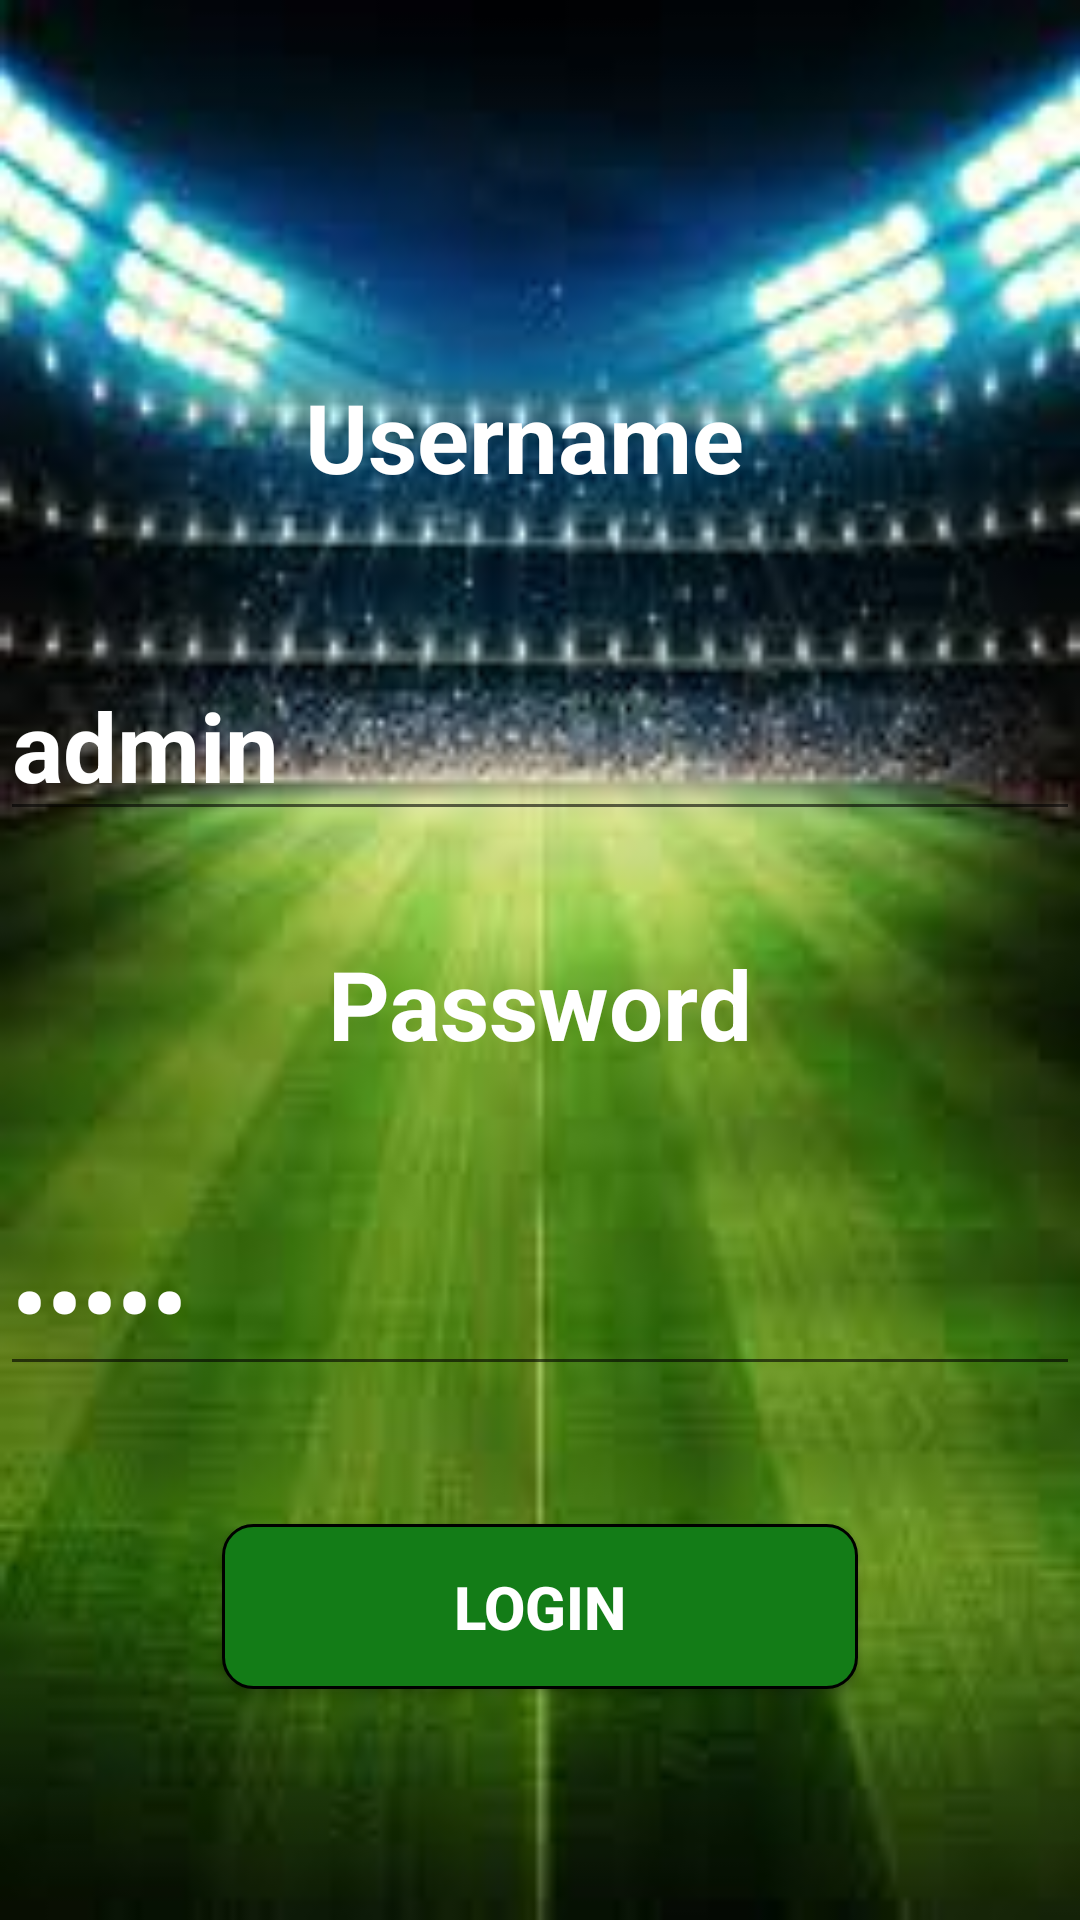

This screen was rendered from an Android layout file. Write that file and the resources it references.
<!-- AndroidManifest.xml: application theme AppTheme -->
<!-- res/layout/activity_main.xml -->
<?xml version="1.0" encoding="utf-8"?>
<androidx.constraintlayout.widget.ConstraintLayout xmlns:android="http://schemas.android.com/apk/res/android"
    xmlns:app="http://schemas.android.com/apk/res-auto"
    xmlns:tools="http://schemas.android.com/tools"
    android:layout_width="match_parent"
    android:layout_height="match_parent"
    android:background="@drawable/background"
    tools:context=".MainActivity">

    <TextView
        android:id="@+id/textView1"
        android:layout_width="157dp"
        android:layout_height="47dp"
        android:layout_marginTop="124dp"
        android:text="@string/Username"
        android:textColor="@color/txtLogin"
        android:textSize="32sp"
        android:textStyle="bold"
        app:layout_constraintEnd_toEndOf="parent"
        app:layout_constraintStart_toStartOf="parent"
        app:layout_constraintTop_toTopOf="parent" />

    <EditText
        android:text="admin"
        android:id="@+id/txtUser"
        android:layout_width="wrap_content"
        android:layout_height="wrap_content"
        android:layout_marginTop="46dp"
        android:ems="10"
        android:inputType="textPersonName"
        android:textColor="@color/txtLogin"
        android:textSize="32sp"
        android:textStyle="bold"
        app:layout_constraintEnd_toEndOf="parent"
        app:layout_constraintStart_toStartOf="parent"
        app:layout_constraintTop_toBottomOf="@+id/textView1" />

    <TextView
        android:id="@+id/textView3"
        android:layout_width="wrap_content"
        android:layout_height="wrap_content"
        android:layout_marginTop="36dp"
        app:layout_constraintEnd_toEndOf="parent"
        app:layout_constraintStart_toStartOf="parent"
        app:layout_constraintTop_toBottomOf="@+id/txtUser"
        android:text="@string/Password"
        android:textColor="@color/txtLogin"
        android:textSize="32sp"
        android:textStyle="bold"/>

    <EditText
        android:text="liceo"
        android:id="@+id/txtPass"
        android:layout_width="wrap_content"
        android:layout_height="wrap_content"
        android:layout_marginTop="46dp"
        android:ems="10"
        android:textColor="@color/txtLogin"
        android:textSize="32sp"
        android:textStyle="bold"
        android:inputType="textPassword"
        app:layout_constraintEnd_toEndOf="parent"
        app:layout_constraintStart_toStartOf="parent"
        app:layout_constraintTop_toBottomOf="@+id/textView3" />

    <Button
        android:id="@+id/button"
        android:layout_width="212dp"
        android:layout_height="55dp"
        android:layout_marginTop="46dp"
        android:text="@string/Login"
        android:background="@drawable/button"
        android:textColor="@color/txtLogin"
        android:textStyle="bold"
        android:textSize="20sp"
        app:layout_constraintEnd_toEndOf="parent"
        app:layout_constraintStart_toStartOf="parent"
        app:layout_constraintTop_toBottomOf="@+id/txtPass"
        android:onClick="login"/>
</androidx.constraintlayout.widget.ConstraintLayout>
<!-- resources referenced by this layout -->
<resources>
  <color name="txtLogin">#ffffff</color>&gt;
  <!-- drawable background: jpg bitmap (drawable, 7474 bytes) -->
  <!-- drawable button (drawable) -->
  <?xml version="1.0" encoding="utf-8"?>
  <shape xmlns:android="http://schemas.android.com/apk/res/android"
      android:padding="16dp"
      android:shape="rectangle">
      <solid
          android:color="@color/colorPrimaryDark"/>
      <stroke
          android:width="1dp"
          android:color="#000000"
          />
      <corners android:radius="10dp" />
  </shape>
  <string name="Login">Login</string>
  <string name="Password">Password</string>
  <string name="Username">Username</string>
  <style name="AppTheme" parent="Theme.AppCompat.Light.DarkActionBar">
          
          <item name="colorPrimary">@color/colorPrimary</item>
          <item name="colorPrimaryDark">@color/colorPrimaryDark</item>
          <item name="colorAccent">@color/colorAccent</item>
  
      </style>
  <color name="colorPrimaryDark">#137C17</color>
  <color name="colorPrimary">#05970B</color>
  <color name="colorAccent">#32FFEB</color>
</resources>
